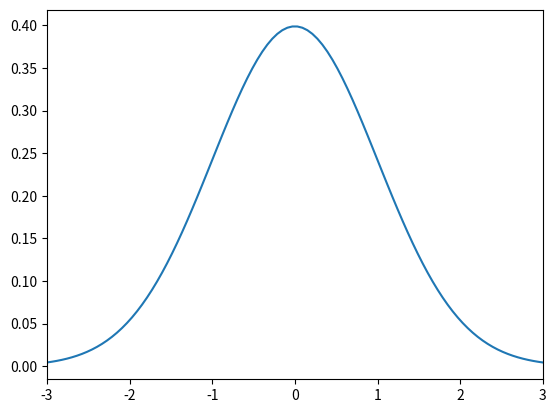
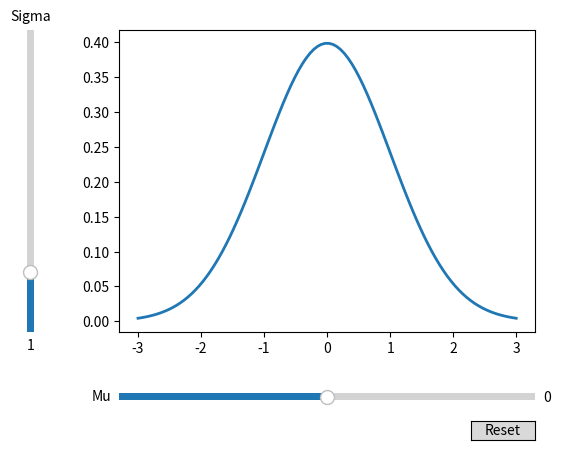
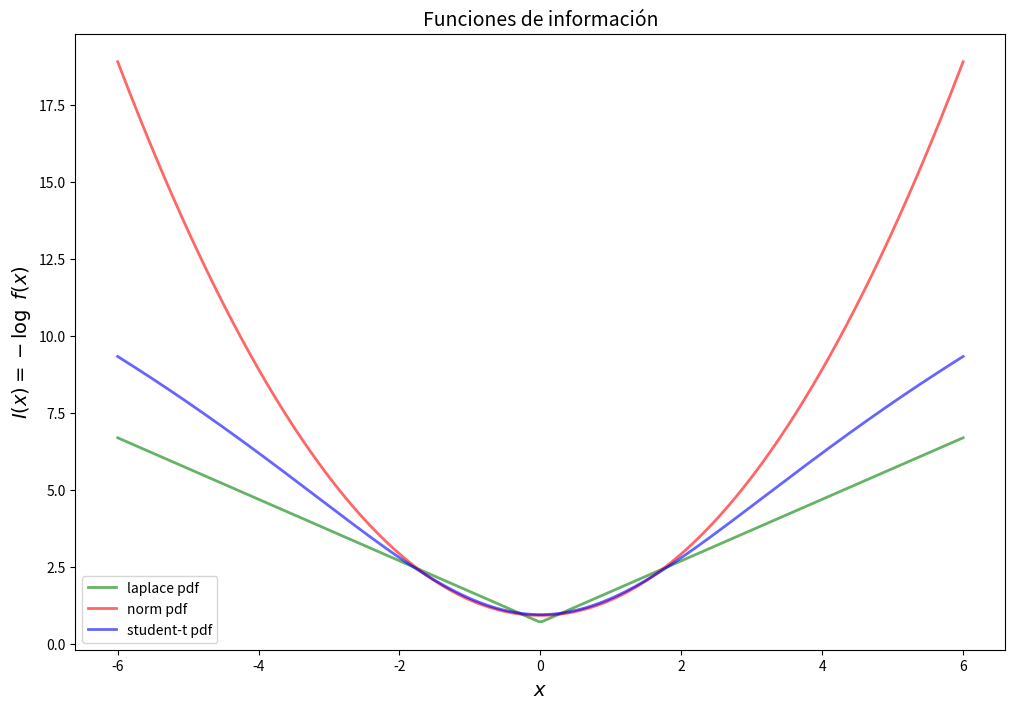
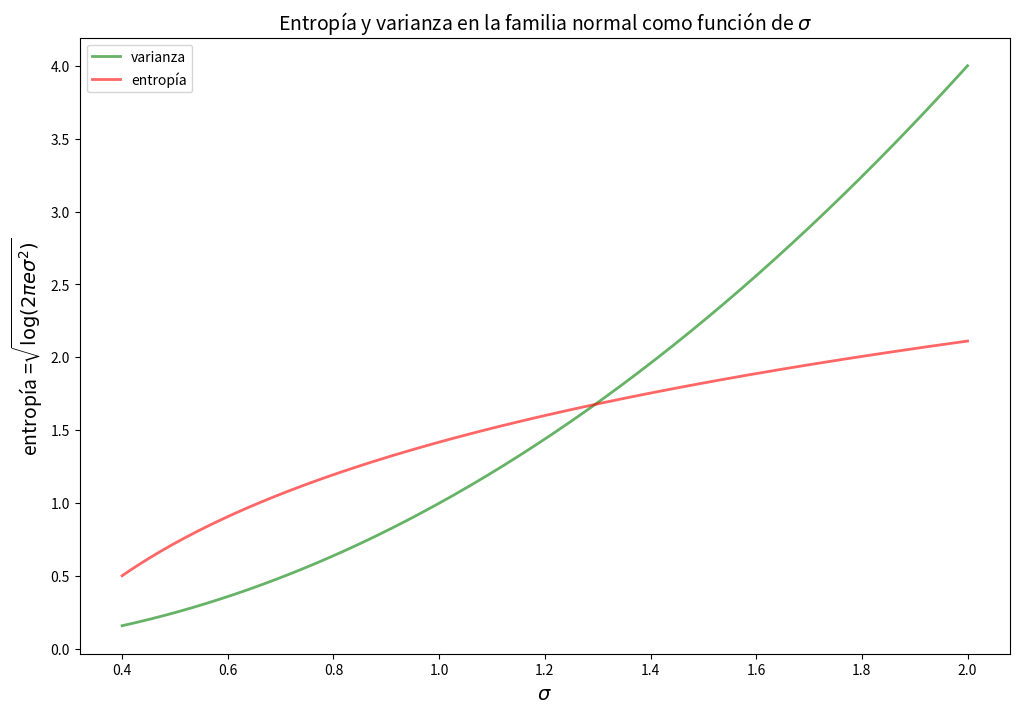

Python code for these plots, in order:
#!/usr/bin/env python
# coding: utf-8

# (1:prob4)=
# # <span style="color:#F72585">Distribuciones de probabilidad continuas</span>

# ## <span style="color:#4361EE">Introducción</span>

# En esta lección se introducen las distribuciones de probabilidad continuas. Se introducen los conceptos de información en distribuciones continuas y la entropía diferencial.
# 
# Al empezar se introduce el concepto de variable aleatoria continua y la distribución normal. Si no recuerda el concepto de integral de una función en un intervalo, puede imaginar que una integral es aproximadamente un promedio de los valores de la función en un determinado intervalo.
# 
# Por ejemplo si una función $h(x)$ está definida en un intervalo digamos $[a,b]$, entonces la integral de $h$ en ese intervalo es aproximadamente una suma pesada:
# 
# $$
# \int_{a}^{b} h(x)dx \approx p_1f(x_1) + p_2f(x_2) + \ldots + p_nf(x_n),
# $$
# 
# para algunos pesos $p_1,\ldots,p_n$ y algunos valores $x_1,\ldots,x_n$.
# 
# Esto es todo lo necesitamos saber para seguir la lección. Calcular una integral puede ser muy complicado, pero en esta lección solamente requerimos tener presente la ecuación anterior.

# (prob4:ej1)=
#  ## <span style="color:#4361EE">Variables aleatorias continuas</span>
# 
# 
# 
# 

# Supongamos que se mide con una herramienta de precisión el diámetro de la cabeza de un tornillo salido de un proceso de producción. Es conocido que cada tornillo producido puede tener pequeñas diferencias de tamaño. Esto se debe en general a la forma como cada tornillo es procesado. Las máquinas que los producen por lo general pierden precisión por el uso. 
# 
# Otro ejemplo menos preciso pero más cercano a nosotros es medir la estatura de las personas. En este caso los instrumentos son mucho menos precisos.

# 
# Si se define $X$ como la medida en cada caso, es claro que $X$ es una variable  aleatoria, puesto que al realizar los experimentos (en este caso las mediciones), no se puede predecir con total precisión, cual será el valor medido en cada experimento. 
# 
# Por otro lado $X$ tiene una característica diferente a las variables aleatorias discretas estudiadas con anterioridad. Sus posibles valores ahora no puede enumerarse. Dentro de un rango razonable es posible obtener como resultado cualquier número real dentro de ese rango. En este caso  se dice que la variable aleatoria es continua.
# 
# Para las variables aleatorias continuas no existe función de probabilidad, debido a que ahora para cada valor posible no es posible asociar una probabilidad diferente de cero. En este caso se toman intervalos tan grandes o pequeños como sea posible y a estos intervalos se les asigna una medida de probabilidad.

#  ## <span style="color:#4361EE">Función de densidad de probabilidad</span>
# 

# La función de densidad de probabilidad, en adelante función de densidad, es el homólogo de la función de probabilidad. Se trata entonces de una función integrable no negativa, en donde el área bajo la curva es 1.
# 
# El ejemplo más simple es la distribución uniforme en el intervalos $[0,1]$. En este caso la función de densidad es $g(x)=1$. Note que en este caso se tiene que
# 
# $$
# \int_0^1 g(x)dx = \int_0^1 1 dx= x|_{x=0}^{x=1} = 1-0 =1.
# $$
# 
# Esta distribución se llama uniforme porque cada subintervalo de $[0,1]$ tiene exactamente la misma probabilidad. Por ejemplo los intervalos $[0.1,0.3]$ y $[0.5,0.7]$ tiene cada uno medida de probabilidad 0.2. En este caso, la medida de probabilidad coincide con la medida de longitud que usamos a diario para medir longitudes, como por ejemplo, el frente de una casa.

# 
# ## <span style="color:#4361EE">Esperanza matemática y varianza</span>
# 

# Las definiciones en este caso son generalizaciones a las estudiadas para el caso discreto, cambiado los promedios por integrales. Entonces se tiene que si $X$ es una variable aleatoria continua con densidad dada por $g(x)$, se tiene que la esperanza matemática (o valor esperado) y la varianza son dadas por
# 
# $$
# \begin{align}
# \mathbb{E}[X] &= \mu_X=\int xg(x)dx\\
# \text{Var}[X] &= \int( x - \mu_X)^2g(x)dx\\
# \end{align}
# $$
# 
# Los límites de las integrales dependen del tipo de distribución. De acuerdo con lo mencionado en la introducción, en relación con el concepto de integral, podemos conservar las interpretaciones de la media y la varianza del caso discreto.
# 
# La media es aproximadamente el valor promedio de la variable aleatoria que se obtiene si se realiza muchas veces el experimento aleatorio y se calcula la medida dada por la variable aleatoria.
# 
# Por otro lado la varianza mide el grado de predictibilidad de la variable aleatoria. Entonces, aunque no son conceptos exáctamente equivalentes podemos mantener las interpretaciones. Lo mismo ocurre con los conceptos de la teoría de información.

# ### <span style="color:#4CC9F0">Ejercicio</span>

# Verifique la afirmación anterior. 
# 
# *Ayuda*: $\text{Prob}[0.5,0.7] =\int_{0.5}^{0.7} g(x)dx $.

# #### <span style="color:green">Escriba aquí su respuesta. Discuta con sus compañeros.</span>

# (prob4:ej3)=
#  ## <span style="color:#4361EE">Distribución normal</span>

# La distribución normal es la distribución más importante de toda la estadística. Esto no solamente se debe  a su aplicación en gran cantidad de problemas, sino porque es la distribución límite de muchas sucesiones de distribuciones que aparecen con frecuencia.  No entraremos en detalles técnicos. Solamente vamos a indicar la expresión de la función de densidad y veremos como calcular algunas probabilidades.
# 
# La densidad de la distribución normal tiene la expresión
# 
# $$
# g(x) = \sqrt{\tfrac{1}{2\pi\sigma^2}} e^{-\tfrac{(x-\mu)^2}{2\sigma^2}}
# $$

# La expresión es un poco intimidante, pero su uso con la ayuda de Python muy fácil. Vamos primero dar las expresiones para la media y la varianza dela distribución normal
# 
# 1. Los parámetros de la distribución  normal son $\mu$ y $\sigma^2$.
# 2. La función $g(x)$ es simétrica alrededor de $\mu_X$.
# 
# Además si $X$ es una variable aleatoria con distribución normal, que escribiremos $X\sim \mathcal{N}(\mu,\sigma^2)$, entonces
# 
# 3. $\mathbb{E}[X] = \mu$
# 4. $\text{Var}[X] = \sigma^2$
# 
# El siguiente es un gráfico de la densidad de una distribución normal. Por favor revise el código Python cuidadosamente y haga cambios en los parámetros para ver el efecto en la densidad.

# In[1]:



import matplotlib.pyplot as plt
import numpy as np
import scipy.stats as stats
import math
from matplotlib.widgets import Slider, Button

get_ipython().run_line_magic('matplotlib', 'inline')
mu = 0
variance = 1
sigma = math.sqrt(variance)
t = np.linspace(mu - 3*sigma, mu + 3*sigma, 100)
#Fijar los limites de los ejes
plt.xlim(mu - 3*sigma, mu + 3*sigma)

plt.plot(t, stats.norm.pdf(t, mu, sigma))


# Para modificar mu y sigma por medio de deslizadores abra este cuaderno en Colab o Binder

# In[2]:


get_ipython().system('pip install ipympl')


# In[3]:


get_ipython().run_line_magic('matplotlib', 'widget')
# Crear la figura y el line que manipularemos
fig, ax = plt.subplots()
line, = plt.plot(t, stats.norm.pdf(t, mu, sigma), lw=2)

# Ajustar el grafico para dejar espacio para los deslizadores
plt.subplots_adjust(left=0.25, bottom=0.25)

# Hacer un deslizador horizontal para el valor de mu.
axfreq = plt.axes([0.25, 0.1, 0.65, 0.03])
mu_slider = Slider(
    ax=axfreq,
    label='Mu',
    valmin=-3,
    valmax=3,
    valinit=mu,
)

# Hacer un deslizador vertical para el valor de sigma
axamp = plt.axes([0.1, 0.25, 0.0225, 0.63])
sigma_slider = Slider(
    ax=axamp,
    label="Sigma",
    valmin=0,
    valmax=5,
    valinit=sigma,
    orientation="vertical"
)

# La funcion que se llama cada vez que el valor en los deslizadores cambia
def update(val):
    line.set_ydata(stats.norm.pdf(t, mu_slider.val, sigma_slider.val))
    fig.canvas.draw_idle()

#Registro de la funcion update para cada deslizador
mu_slider.on_changed(update)
sigma_slider.on_changed(update)

#Creación Boton Reset
resetax = plt.axes([0.8, 0.025, 0.1, 0.04])
button = Button(resetax, 'Reset', hovercolor='0.975')


def reset(event):
    mu_slider.reset()
    sigma_slider.reset()
button.on_clicked(reset)

plt.show()


# In[4]:


# Prob[−∞,𝑎] .
import scipy.stats as stats
import math
a = 8
mu = 10
var = 1
sigma = math.sqrt(var)
prob_inf_a = stats.norm.cdf(a, mu, sigma)
prob_inf_a


# ## <span style="color:#4361EE">Función de distribución acumulada</span>
# 

# Dada una distribución con densidad $g(x)$, su función de distribución acumulada evaluada en $x$ se define mediante la función $G$ dada por
# 
# $$
# G(x) = \int_{-\infty}^{x}g(x)dx
# $$
# 
# Observe que en consecuencia si $G$ es una función de distribución acumulada se tiene que para cualquier intervalo $[a,b]$
# 
# $$
# \text{Prob}[a,b] = G(b) - G(a) = \int_{-\infty}^{b}g(x)dx - \int_{-\infty}^{a}g(x)dx = \text{Prob}[-\infty,b] - \text{Prob}[-\infty,a].
# $$

# (prob4:ej4)=
# ## <span style="color:#4361EE">Información de distribuciones continuas</span>
# 

# La siguiente gráfica muestra las funciones de información (diferencial), definida por $-\log g(x)$. La información diferencial representa el **grado de sorpresa** de observar el valor en cada punto.
# 
# 
# Tanto la distribución de Student(0,1,df=10) como la doble exponencial(0,1) tienen valores sorpresa muy por debajo de lo normal(0,1) en los rangos (-6, 6). Esto significa que los valores atípicos tendrán menos efecto en el log-posterior de los modelos que usan estas distribuciones. Una línea de regresión necesitaría moverse menos para incorporar esas observaciones, ya que la distribución del error no las considerará inusuales.

# In[5]:


import matplotlib.pyplot as plt
import numpy as np
from scipy.stats import norm
from scipy.stats import t
from scipy.stats import laplace
#
fig, ax = plt.subplots(1, 1,figsize=(12, 8))
plt.title('Funciones de información',fontsize=14)

x = np.linspace(-6,6,300)
#
y_laplace = -np.log(laplace.pdf(x))
ax.plot(x, y_laplace, 'g-', lw=2, alpha=0.6, label='laplace pdf')
#
y_norm = -np.log(norm.pdf(x))
ax.plot(x, y_norm, 'r-', lw=2, alpha=0.6, label='norm pdf')
#
y_student_t = -np.log(t.pdf(x, df=10))
ax.plot(x, y_student_t, 'b-', lw=2, alpha=0.6, label='student-t pdf')

#
plt.xlabel('$x$',fontsize=14)
plt.ylabel('$I(x) = -\log \ f(x)$',fontsize=14)
plt.legend()
plt.show()


# ## <span style="color:#4361EE">Entropía diferencial</span>
# 

# 
# La entropía de Shannon está restringida a variables aleatorias que toman valores discretos. La fórmula correspondiente para una variable aleatoria continua con función de densidad de probabilidad $ f(x) $ con soporte (dominio) finito o infinito $ \mathbb{X}$ en la línea real se define por analogía, utilizando la forma anterior de la entropía como una esperanza:
# 
# $$h[f]= E [-\ln(f(x))]=-\int_{\mathbb {X}}f(x)\ln(f(x))dx.$$
# 
# 
# Esta fórmula generalmente se conoce como entropía continua, o **entropía diferencial**.
# 
# Aunque la analogía entre ambas funciones es sugestiva, debe establecerse la siguiente pregunta: 
# 
# `¿Es la entropía diferencial una extensión válida de la entropía discreta de Shannon?` 
# 
# 
# La entropía diferencial carece de una serie de propiedades que la entropía discreta de Shannon tiene, *incluso puede ser negativa*.
# 
# - $ \leadsto $ Se puede demostrar que la entropía diferencial no es un límite de la entropía de Shannon para $ n \to \infty $.
#    
# Por otro lado, los conceptos y definiciones de la entropía de Shanon se traducen con la misma interpretación al caso continuo. Las sumas ahora son integrales. Así tenemos  en el caso continuo que:
# 
# 1. Entropía conjunta: $H(X,Y) = -\int \int f(x,y)\ln f(x,y) dx dy$.
# 2. Entropía condicional: $H(Y|X)= -\int\int  f(x,y)\ln p(y|x) dx dy$.
# 3. Información mutua: $\mathfrak{M}(X,Y)  = \int \int f(x,y)[\ln f(x,y) - \ln f_X(x)f_Y(y)]dx dy$.
# 

# ## <span style="color:#4361EE">Entropía de la familia normal</span>
# 

# Se puede verificar que la entropía diferencial de la familia de distribuciones normales está dada por
# 
# $$
# Entropia_{normal} = \tfrac{1}{2} \ln(2\pi e\sigma^2 )
# $$
# 
# So observa entonces que tanto la varianza $\sigma^2$ como la entropía $\tfrac{1}{2} \ln(2\pi e\sigma^2) $ son funciones crecientes. A mayor valor de $\sigma$ mayor entropía y viceversa. Así una variable aleatoria que tiene distribución normal es mas predecible entre menor es su varianza.
# 
# La figura muestra la entropía y la varianza en función de $\sigma$ para la familia normal.

# In[6]:


import matplotlib.pyplot as plt
import numpy as np
from scipy.stats import norm
from scipy.stats import t
from scipy.stats import laplace
#
fig, ax = plt.subplots(1, 1,figsize=(12, 8))
plt.title('Entropía y varianza en la familia normal como función de $\sigma$',fontsize=14)

sigma = np.linspace(0.4,2,300)
#
varianza = sigma**2
ax.plot(sigma, varianza, 'g-', lw=2, alpha=0.6, label='varianza')
#
entropia = 0.5*np.log(2*np.pi*np.e*sigma**2)
ax.plot(sigma, entropia, 'r-', lw=2, alpha=0.6, label='entropía')
#
plt.xlabel('$\sigma$',fontsize=14)
plt.ylabel('entropía =$\sqrt{\log (2\pi e \sigma^2) }$',fontsize=14)
plt.legend()
plt.show()


# ## <span style="color:#4361EE">Comentarios</span>
# 
